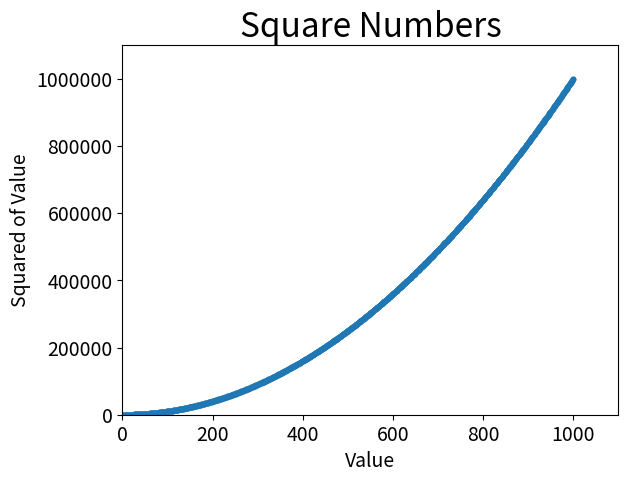
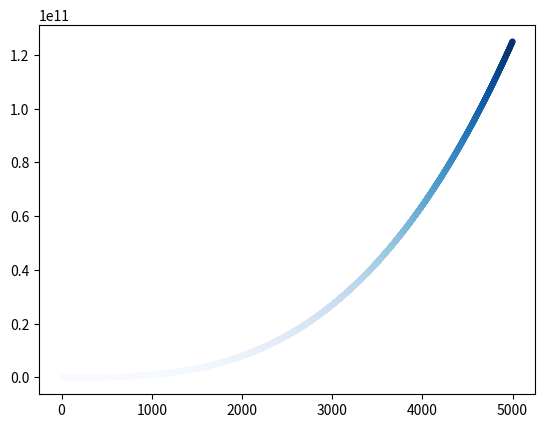

Source code (Python) for these figures, in order:
import matplotlib.pyplot as plt


import time
def get_time():
    time_now_unformated = time.strftime("%b%d-%H-%p-%M")
    return time_now_unformated
#print(plt.style.available)

time_string = get_time()

x_values=range(1, 1001)
y_values = [x**2 for x in x_values]



fig, ax = plt.subplots()

ax.scatter(x_values, y_values, s=10)

plt.style.use("seaborn-v0_8-pastel")

#ax.plot(input_values, squares, linewidth=3)
ax.set_title("Square Numbers", fontsize=24)
ax.set_xlabel("Value", fontsize=14)
ax.set_ylabel("Squared of Value", fontsize=14)

ax.axis([0,1100, 0, 1_100_000])
ax.ticklabel_format(style="plain")



ax.tick_params(labelsize=14)

plt.savefig(f"{time_string}_squares_plot.png", bbox_inches='tight')

plt.show()


# 15.1, 15.2 Cubes plot some cube numbers:

x_values = range(1, 5001)
y_values = [x**3 for x in x_values]

fig, ax = plt.subplots()

ax.scatter(x_values, y_values, c=y_values, cmap=plt.cm.Blues, s=10)



plt.show()
